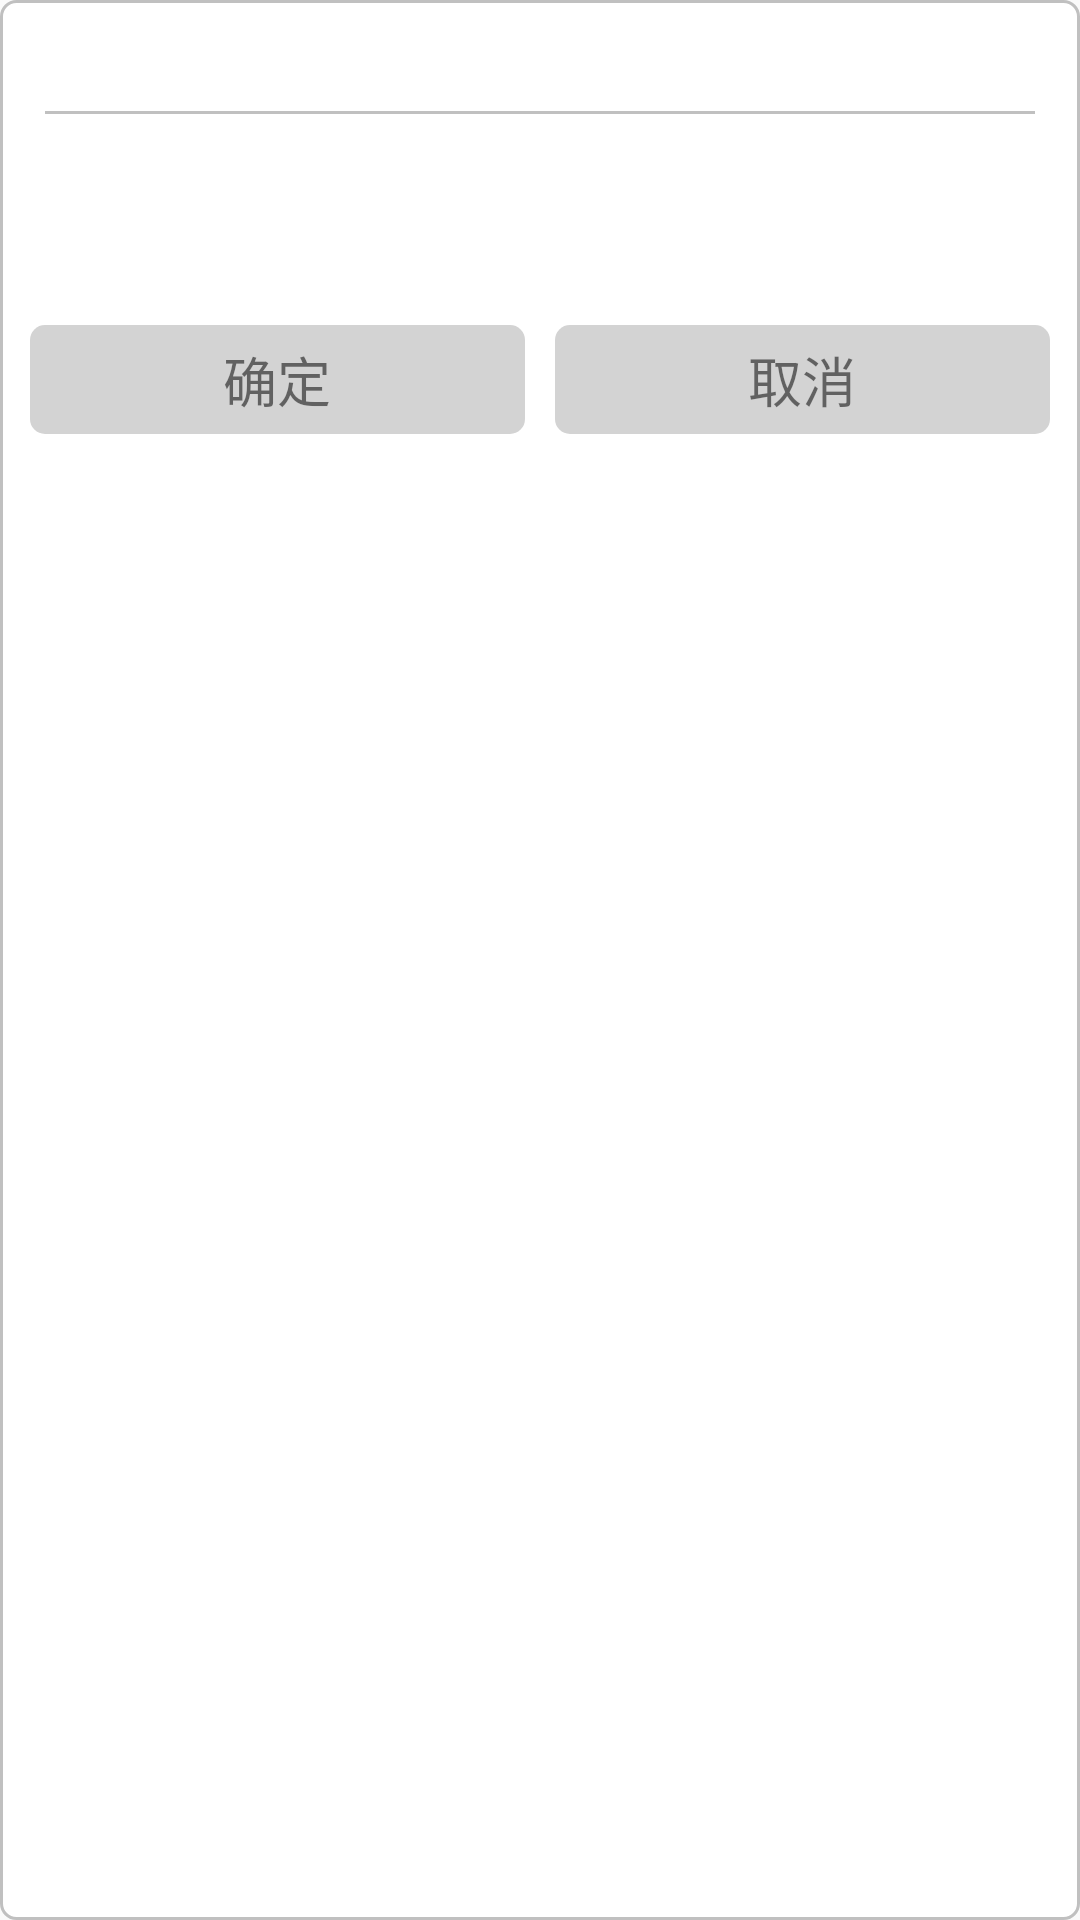

Reconstruct the res/layout file that produces this screen, plus the resources it refers to.
<!-- AndroidManifest.xml: application theme AppTheme -->
<!-- res/layout/layout_common_dialog.xml -->
<?xml version="1.0" encoding="utf-8"?>
<LinearLayout xmlns:android="http://schemas.android.com/apk/res/android"
    xmlns:tools="http://schemas.android.com/tools"
    android:gravity="center_horizontal"
    android:layout_marginLeft="30dp"
    android:layout_marginRight="30dp"
    android:background="@drawable/shape_dialog_round_bg"
    android:orientation="vertical"
    android:layout_width="match_parent"
    android:layout_height="wrap_content">

    <LinearLayout
        android:orientation="horizontal"
        android:gravity="center_horizontal|center_vertical"
        android:layout_width="match_parent"
        android:layout_height="wrap_content">

        <ImageView
            android:id="@+id/iv_icon"
            android:layout_width="wrap_content"
            android:layout_height="wrap_content" />

        <TextView
            android:textSize="20sp"
            android:id="@+id/tv_title"
            android:layout_width="wrap_content"
            android:layout_height="wrap_content"
            android:layout_marginLeft="15dp"
            android:layout_marginTop="5dp"
            android:layout_marginRight="15dp"
            android:layout_marginBottom="5dp"
            tools:text="标题" />

    </LinearLayout>


    <View
        android:layout_marginLeft="15dp"
        android:layout_marginRight="15dp"
        android:background="@color/silver"
        android:layout_width="match_parent"
        android:layout_height="1dp" />

    <TextView
        android:textSize="15sp"
        android:id="@+id/tv_msg"
        tools:text="内容内容内容内容内容内容内容内容内容内容内容内容内容内容内容"
        android:layout_marginLeft="15dp"
        android:layout_marginRight="15dp"
        android:layout_marginTop="20dp"
        android:layout_marginBottom="20dp"
        android:layout_width="wrap_content"
        android:layout_height="wrap_content" />

    <LinearLayout
        android:layout_margin="5dp"
        android:orientation="horizontal"
        android:layout_width="match_parent"
        android:layout_height="wrap_content">

        <TextView
            android:id="@+id/tv_ok"
            android:padding="5dp"
            android:layout_margin="5dp"
            android:gravity="center_horizontal"
            android:background="@drawable/selector_button_round_bg"
            android:textSize="18sp"
            android:text="@string/dialog_ok"
            android:layout_width="0dp"
            android:layout_weight="1"
            android:layout_height="wrap_content" />

        <TextView
            android:id="@+id/tv_cancle"
            android:padding="5dp"
            android:layout_margin="5dp"
            android:gravity="center_horizontal"
            android:background="@drawable/selector_button_round_bg"
            android:textSize="18sp"
            android:text="@string/dialog_cancle"
            android:layout_width="0dp"
            android:layout_weight="1"
            android:layout_height="wrap_content" />
    </LinearLayout>

</LinearLayout>
<!-- resources referenced by this layout -->
<resources>
  <color name="silver">#C0C0C0</color>
  <!-- drawable selector_button_round_bg (drawable) -->
  <?xml version="1.0" encoding="utf-8"?>
  <selector xmlns:android="http://schemas.android.com/apk/res/android">
      <item android:state_pressed="true" android:drawable="@drawable/shape_button_round_press_bg" />
      <item android:drawable="@drawable/shape_button_round_normal_bg" />
  </selector>
  <!-- drawable shape_dialog_round_bg (drawable) -->
  <?xml version="1.0" encoding="utf-8"?>
  <shape xmlns:android="http://schemas.android.com/apk/res/android">
      <corners android:radius="5dp" />
      <stroke
          android:width="1dp"
          android:color="@color/silver" />
      <solid android:color="@color/white" />
  </shape>
  <string name="dialog_cancle">取消</string>
  <string name="dialog_ok">确定</string>
  <style name="AppTheme" parent="Theme.AppCompat.Light.DarkActionBar">
          
          <item name="colorPrimary">@color/colorPrimary</item>
          <item name="colorPrimaryDark">@color/colorPrimaryDark</item>
          <item name="colorAccent">@color/colorAccent</item>
      </style>
  <!-- drawable shape_button_round_press_bg (drawable) -->
  <?xml version="1.0" encoding="utf-8"?>
  <shape xmlns:android="http://schemas.android.com/apk/res/android">
      <corners android:radius="5dp" />
      <solid android:color="@color/silver" />
  </shape>
  <!-- drawable shape_button_round_normal_bg (drawable) -->
  <?xml version="1.0" encoding="utf-8"?>
  <shape xmlns:android="http://schemas.android.com/apk/res/android">
      <corners android:radius="5dp" />
      <solid android:color="@color/lightgray" />
  </shape>
  <color name="white">#FFFFFF</color>
  <color name="lightgray">#D3D3D3</color>
  <!-- not gathered from this repository: default colours our renderer supplied (Android Studio template values) -->
  <color name="colorPrimary">#FF6200EE</color>
  <color name="colorPrimaryDark">#FF3700B3</color>
  <color name="colorAccent">#FF03DAC5</color>
</resources>
